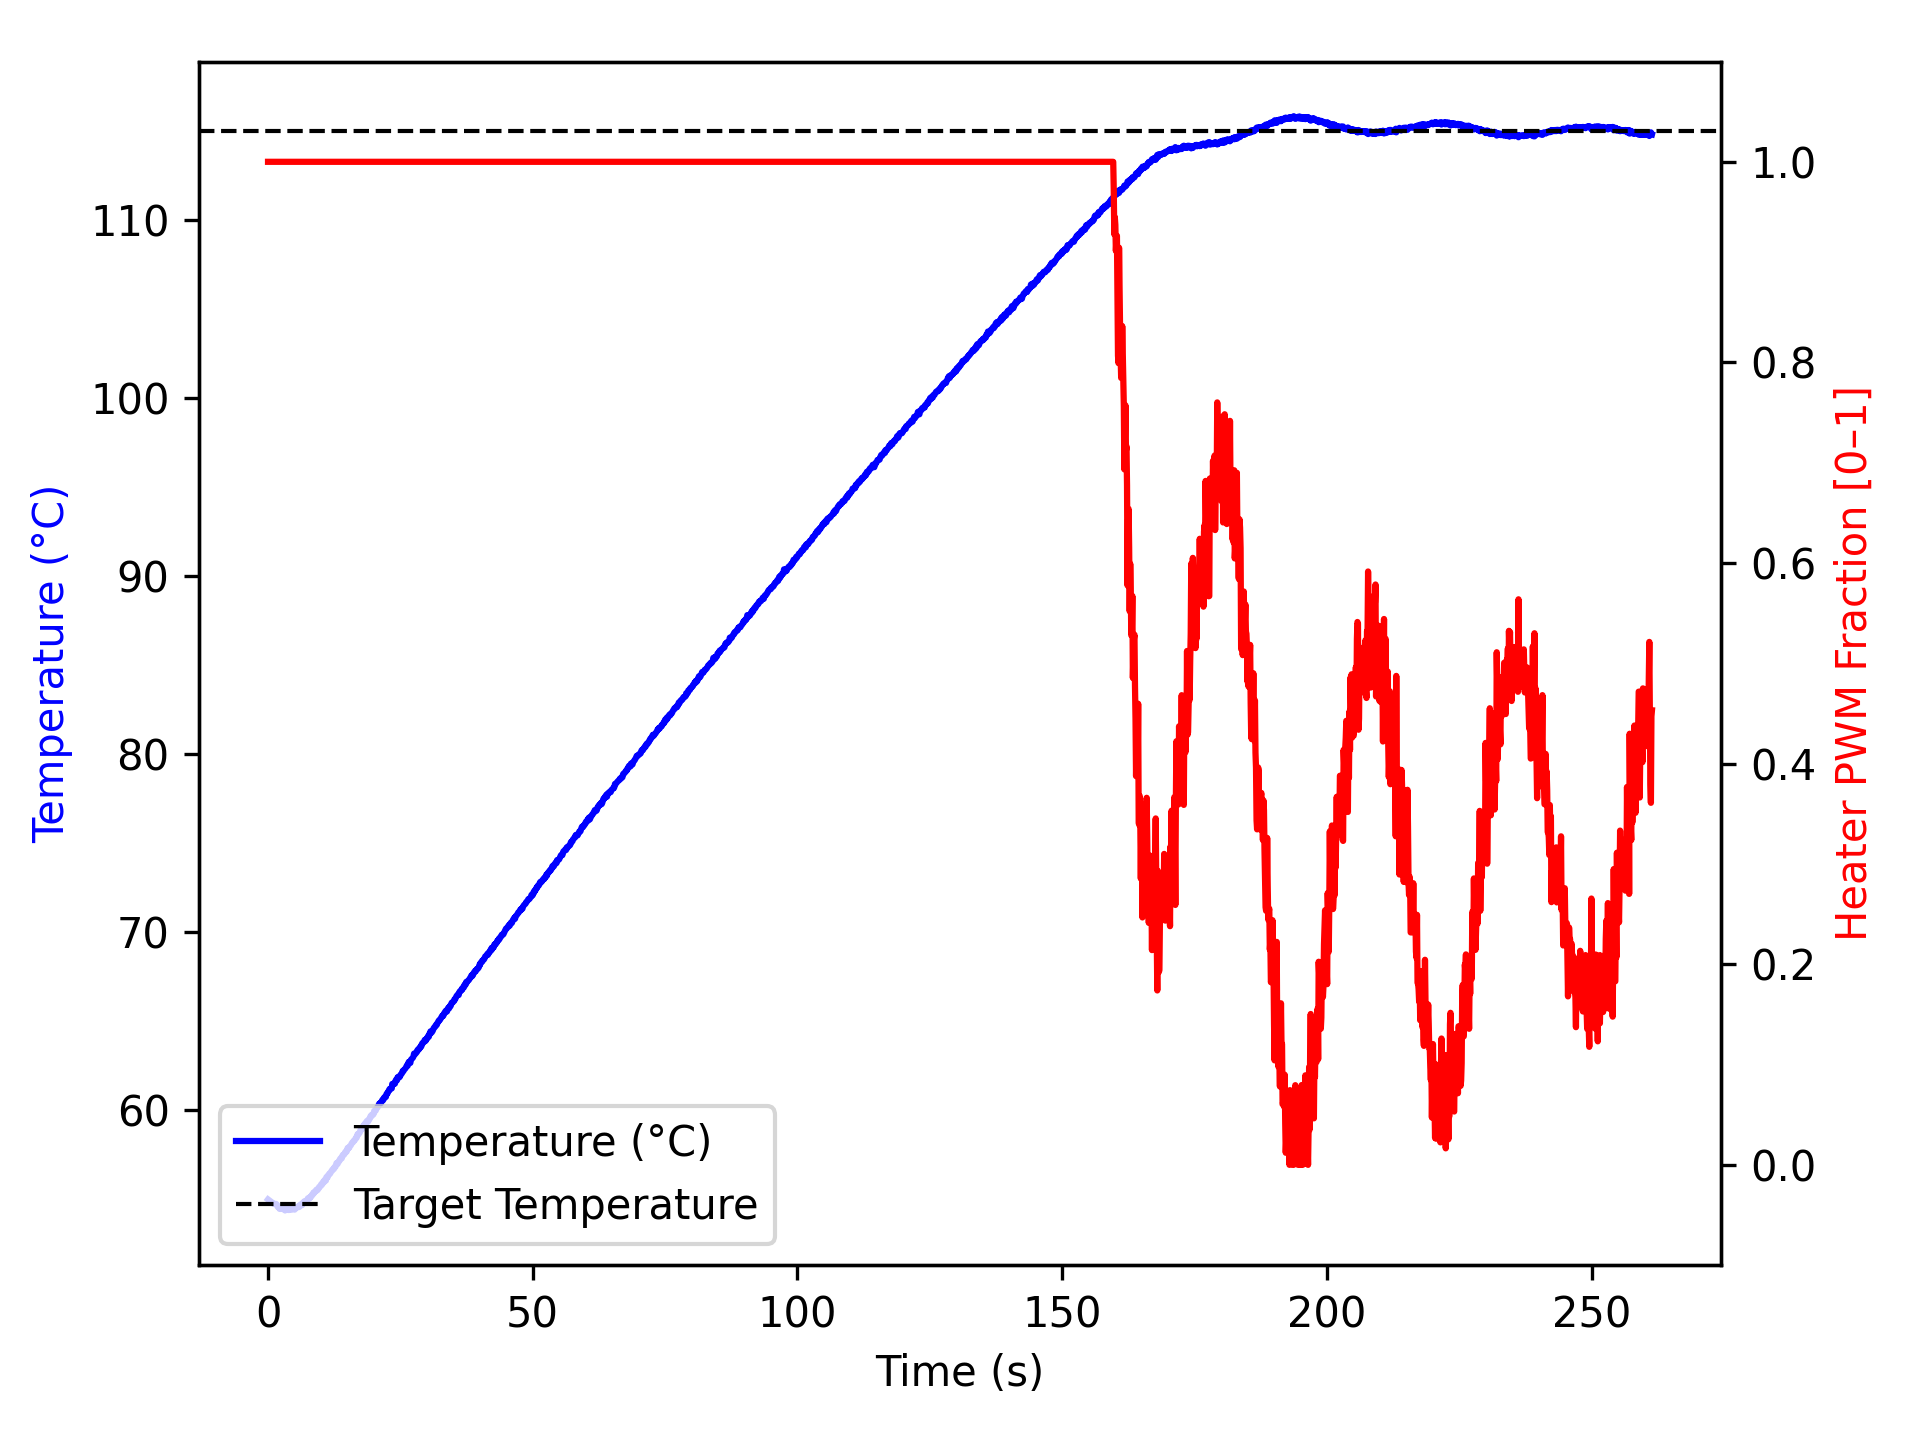

The table this chart was drawn from, first rows:
time_ms, temperature, heater
2, 55.0, 1.0
1104, 54.75, 1.0
1205, 54.75, 1.0
1307, 54.74, 1.0
1408, 54.75, 1.0
1509, 54.75, 1.0
1610, 54.72, 1.0
1710, 54.7, 1.0
1810, 54.59, 1.0
1910, 54.56, 1.0
2010, 54.59, 1.0
2111, 54.56, 1.0
2212, 54.47, 1.0
2313, 54.52, 1.0
2414, 54.56, 1.0
2515, 54.59, 1.0
2615, 54.48, 1.0
2716, 54.52, 1.0
2816, 54.52, 1.0
2916, 54.52, 1.0
3018, 54.49, 1.0
3119, 54.41, 1.0
3220, 54.38, 1.0
3321, 54.45, 1.0
3421, 54.5, 1.0
3521, 54.42, 1.0
3621, 54.45, 1.0
3721, 54.45, 1.0
3821, 54.43, 1.0
3921, 54.41, 1.0
4021, 54.48, 1.0
4122, 54.49, 1.0
4222, 54.49, 1.0
4322, 54.47, 1.0
4423, 54.42, 1.0
4523, 54.55, 1.0
4623, 54.54, 1.0
4724, 54.49, 1.0
4824, 54.49, 1.0
4924, 54.54, 1.0
5024, 54.43, 1.0
5124, 54.48, 1.0
5224, 54.56, 1.0
5324, 54.57, 1.0
5424, 54.56, 1.0
5524, 54.56, 1.0
5624, 54.57, 1.0
5724, 54.61, 1.0
5824, 54.57, 1.0
5924, 54.59, 1.0
6024, 54.68, 1.0
6124, 54.72, 1.0
6224, 54.72, 1.0
6324, 54.72, 1.0
6424, 54.68, 1.0
6524, 54.72, 1.0
6624, 54.84, 1.0
6725, 54.84, 1.0
6825, 54.84, 1.0
6926, 54.91, 1.0
... 2,536 more rows
